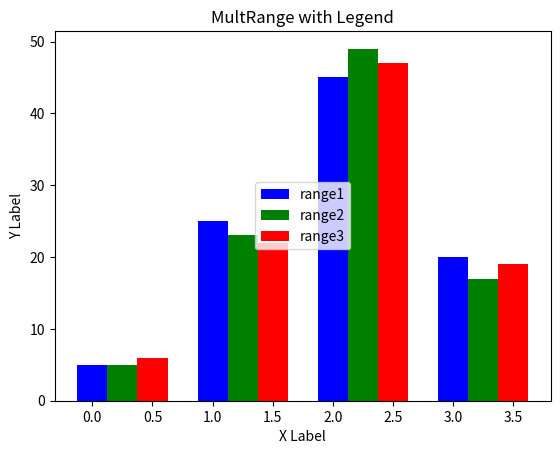

Source code (Python):
'''
Created on Sep 13, 2019

@author: admin
'''
import numpy as np
import matplotlib.pyplot as plt

val = [[5.,25.,45,20.],[5.,23.,49,17.],[6.,22.,47,19.]]
x = np.arange(4)

plt.bar(x+0.0, val[0], color='b', width=0.25, label='range1')
plt.bar(x+0.25, val[1], color='g', width=0.25, label='range2')
plt.bar(x+0.50, val[2], color='r', width=0.25, label='range3')

plt.legend(loc="center")
plt.title("MultRange with Legend")
plt.xlabel("X Label")
plt.ylabel("Y Label")
#plt.savefig("C:\\Users\\<user>\\Desktop\\Bokaro\\MultiBar.pdf")
plt.show()